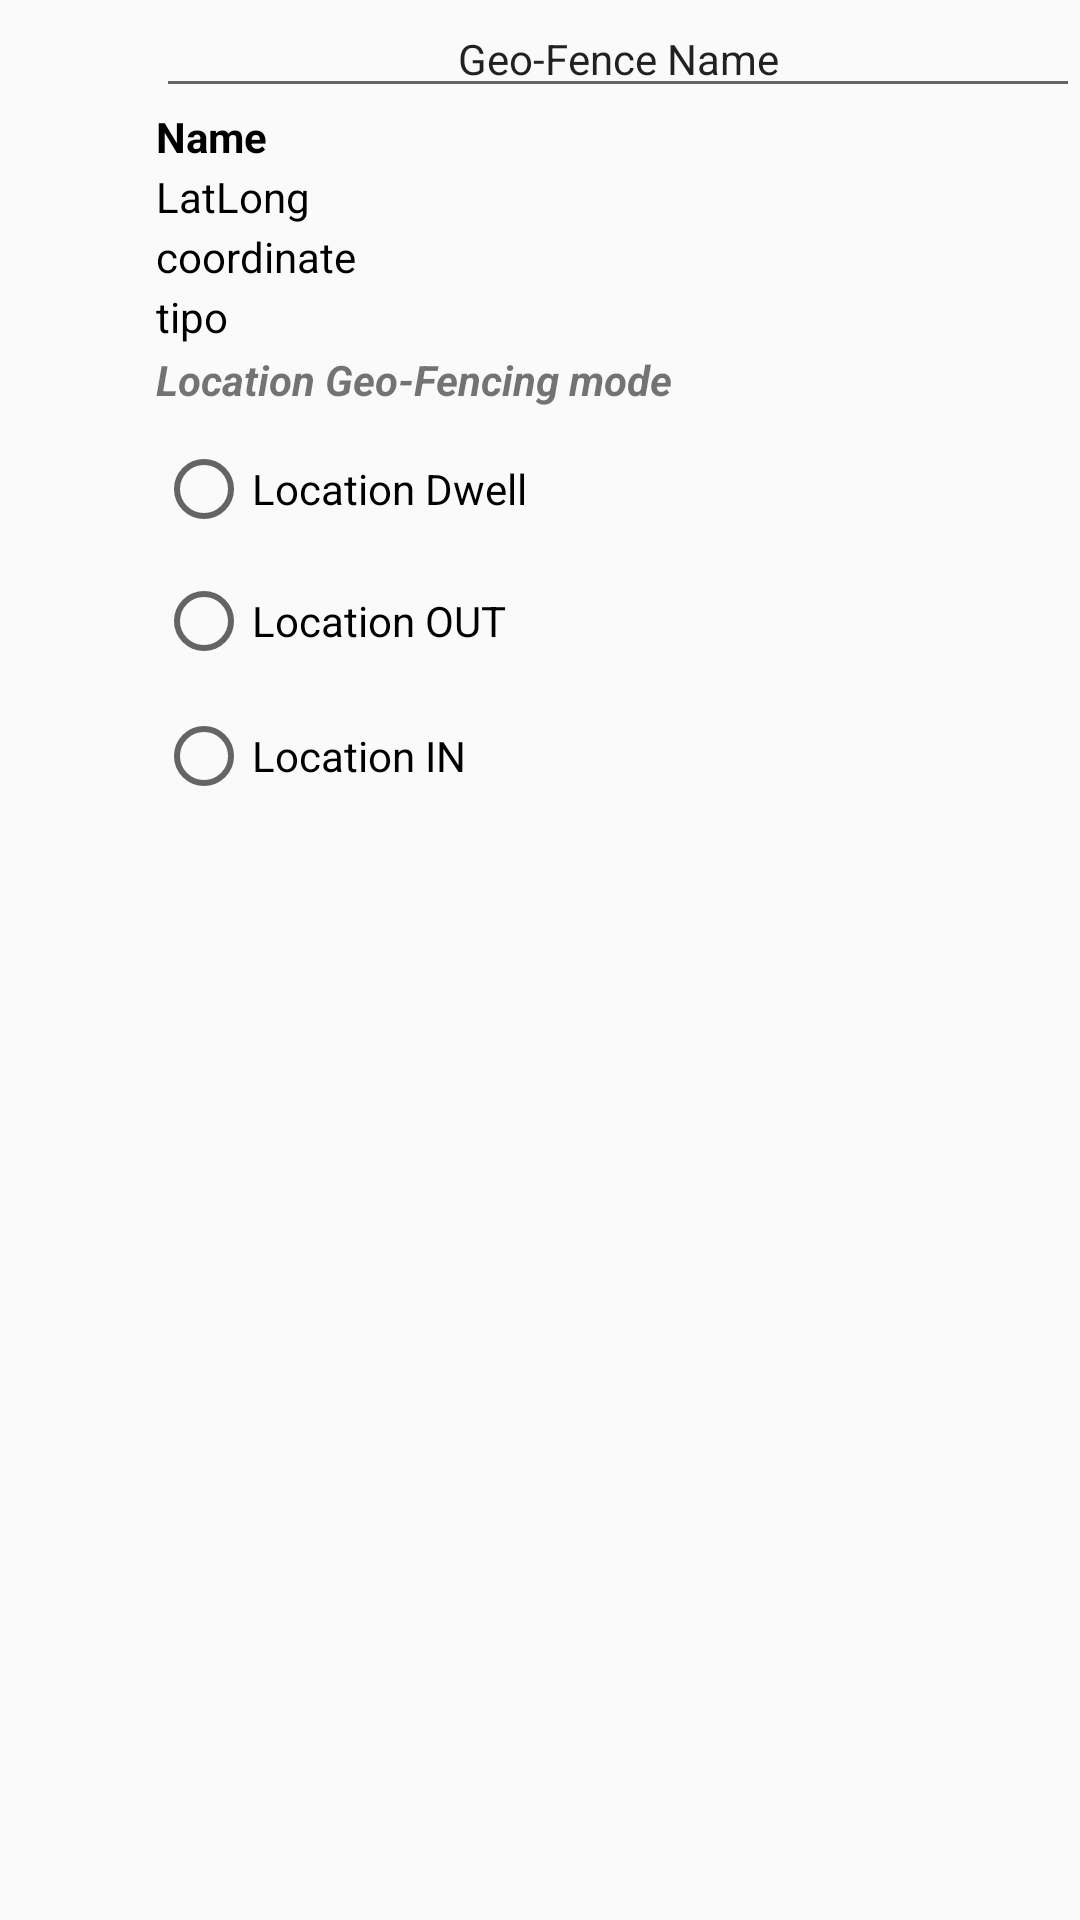

Reconstruct the res/layout file that produces this screen, plus the resources it refers to.
<!-- AndroidManifest.xml: application theme AppTheme -->
<!-- res/layout/fragment_cv_detail.xml -->
<LinearLayout xmlns:android="http://schemas.android.com/apk/res/android"
    xmlns:tools="http://schemas.android.com/tools"
    android:layout_width="match_parent"
    android:layout_height="match_parent"
    tools:context="net.eclissi.lucasop.ioboss.fragments.BlankFragment">

    <RelativeLayout
        android:layout_width="match_parent"
        android:layout_height="match_parent"
        android:background="?android:selectableItemBackground">

        <ImageView
            android:id="@+id/ic_row_place"
            android:layout_width="52dp"
            android:layout_height="60dp"
            android:layout_above="@+id/rvdbID"
            android:layout_alignParentStart="true"
            android:layout_alignTop="@+id/rvname"
            android:layout_gravity="start"
            android:src="@drawable/ic_place_black_24dp" />

        <EditText
            android:id="@+id/wrFenceName"
            android:layout_width="wrap_content"
            android:layout_height="wrap_content"
            android:layout_alignParentEnd="true"
            android:layout_toEndOf="@+id/ic_row_place"
            android:ems="10"
            android:inputType="textPersonName"
            android:text="Geo-Fence Name"
            android:textAlignment="center"
            android:textSize="14sp" />

        <TextView
            android:id="@+id/rvname"
            android:layout_width="match_parent"
            android:layout_height="20dp"
            android:layout_alignParentEnd="true"
            android:layout_below="@+id/wrFenceName"
            android:layout_toEndOf="@+id/ic_row_place"
            android:text="Name"
            android:textAlignment="textStart"
            android:textColor="@android:color/black"
            android:textStyle="normal|bold" />

        <TextView
            android:id="@+id/rvaddress"
            android:layout_width="match_parent"
            android:layout_height="20dp"
            android:layout_alignParentEnd="@+id/ic_row_place"
            android:layout_below="@+id/rvname"
            android:layout_toEndOf="@+id/ic_row_place"
            android:text="LatLong"
            android:textAlignment="textStart"
            android:textColor="@android:color/black"
            tools:ignore="HardcodedText" />

        <TextView
            android:id="@+id/rvcoordinate"
            android:layout_width="fill_parent"
            android:layout_height="20dp"
            android:layout_alignParentEnd="@+id/ic_row_place"
            android:layout_below="@+id/rvaddress"
            android:layout_toEndOf="@+id/ic_row_place"
            android:text="coordinate"
            android:textAlignment="textStart"
            android:textColor="@android:color/black" />

        <TextView
            android:id="@+id/rvzonaID"
            android:layout_width="match_parent"
            android:layout_height="20dp"
            android:layout_alignParentEnd="@+id/ic_row_place"
            android:layout_below="@+id/rvcoordinate"
            android:layout_toEndOf="@+id/ic_row_place"
            android:text="tipo"
            android:textAlignment="textStart"
            android:textColor="@android:color/black" />

        <TextView
            android:id="@+id/rvdbID"
            android:layout_width="match_parent"
            android:layout_height="1dp"
            android:layout_alignParentEnd="@+id/ic_row_place"
            android:layout_alignStart="@+id/rvzonaID"
            android:layout_below="@+id/rvzonaID"
            android:text="id db"
            android:textAlignment="textStart"
            android:textColor="@android:color/black"
            android:visibility="invisible" />


        <TextView
            android:id="@+id/textView"
            android:layout_width="match_parent"
            android:layout_height="wrap_content"
            android:layout_alignStart="@+id/rvdbID"
            android:layout_below="@+id/rvdbID"
            android:text="Location Geo-Fencing mode"
            android:textAlignment="viewStart"
            android:textStyle="bold|italic" />


        <RadioGroup
            android:layout_width="wrap_content"
            android:layout_height="wrap_content"
            android:layout_alignStart="@+id/textView"
            android:layout_below="@+id/textView">

            <RadioButton
                android:id="@+id/radioLdwell"
                android:layout_width="wrap_content"
                android:layout_height="wrap_content"
                android:layout_alignStart="@+id/radioLout"
                android:layout_below="@+id/radioLout"
                android:layout_marginTop="11dp"
                android:layout_weight="1"
                android:text="Location Dwell" />

            <RadioButton
                android:id="@+id/radioLout"
                android:layout_width="wrap_content"
                android:layout_height="wrap_content"
                android:layout_alignStart="@+id/radioLin"
                android:layout_below="@+id/radioLin"
                android:layout_marginTop="12dp"
                android:layout_weight="1"
                android:text="Location OUT" />

            <RadioButton
                android:id="@+id/radioLin"
                android:layout_width="wrap_content"
                android:layout_height="wrap_content"
                android:layout_alignStart="@+id/textView"
                android:layout_below="@+id/textView"
                android:layout_marginTop="13dp"
                android:layout_weight="1"
                android:text="Location IN" />
        </RadioGroup>


    </RelativeLayout>

</LinearLayout>
<!-- resources referenced by this layout -->
<resources>
  <style name="AppTheme" parent="Theme.AppCompat.Light.DarkActionBar">
          
          <item name="colorPrimary">@color/colorPrimary</item>
          <item name="colorPrimaryDark">@color/colorPrimaryDark</item>
          <item name="colorAccent">@color/colorAccent</item>
          <item name="android:dialogTheme">@style/CustomDialog</item>
      </style>
  <color name="colorPrimary">#3F51B5</color>
  <color name="colorPrimaryDark">#303F9F</color>
  <color name="colorAccent">#303F9F</color>
  <style name="CustomDialog" parent="@style/Theme.AppCompat.Light.Dialog">
          <item name="android:windowNoTitle">false</item>
      </style>
</resources>
